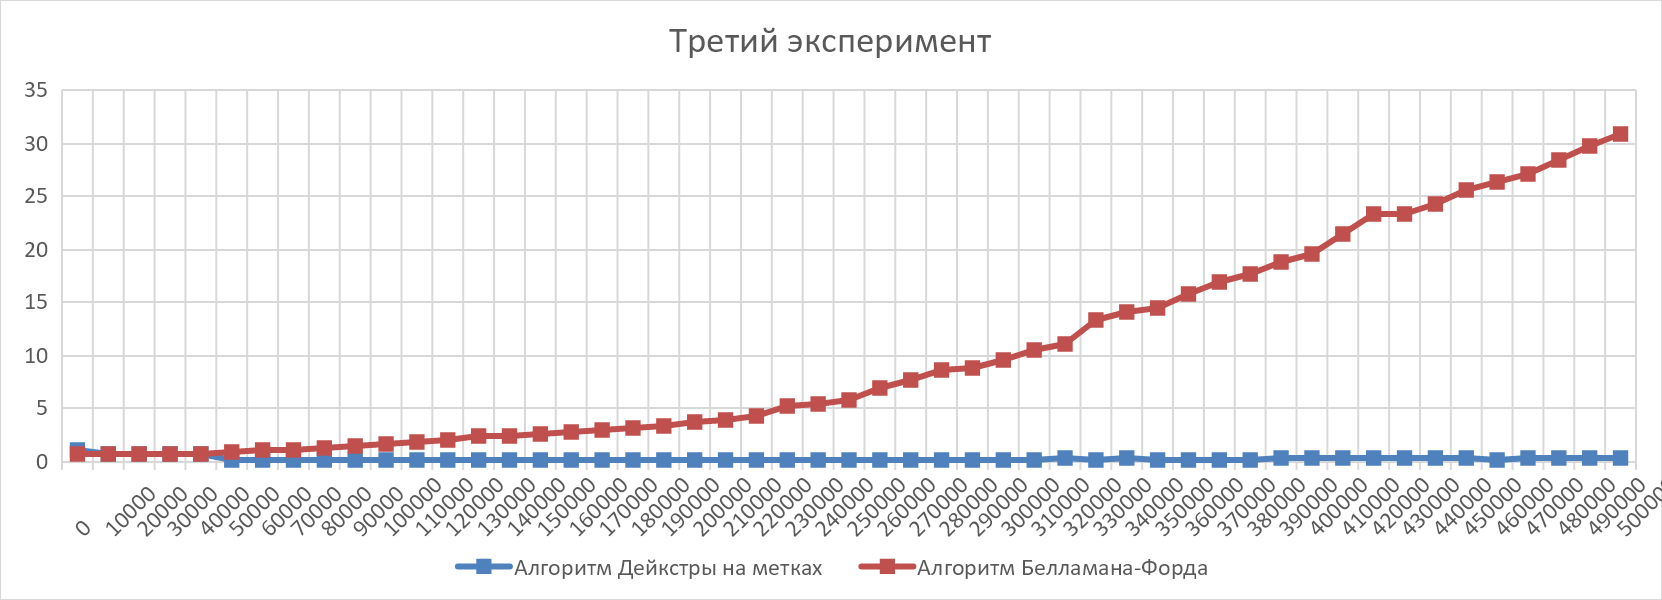

The data file committed next to this chart (first rows):
1001;0;1;1000;1, 107410;0, 770799
1001;10000;1;1000;0, 667146;0, 729384
1001;20000;1;1000;0, 699194;0, 701376
1001;30000;1;1000;0, 691568;0, 698182
1001;40000;1;1000;0, 670115;0, 760684
1001;50000;1;1000;0, 237225;0, 900194
1001;60000;1;1000;0, 247011;1, 077190
1001;70000;1;1000;0, 242508;1, 205491
1001;80000;1;1000;0, 240566;1, 368380
1001;90000;1;1000;0, 239287;1, 511745
1001;100000;1;1000;0, 243698;1, 686574
1001;110000;1;1000;0, 242775;1, 864412
1001;120000;1;1000;0, 245704;2, 065396
1001;130000;1;1000;0, 246136;2, 388727
1001;140000;1;1000;0, 244954;2, 443407
1001;150000;1;1000;0, 261422;2, 655219
1001;160000;1;1000;0, 248947;2, 852250
1001;170000;1;1000;0, 261964;2, 986962
1001;180000;1;1000;0, 256286;3, 263021
1001;190000;1;1000;0, 254899;3, 418131
1001;200000;1;1000;0, 251088;3, 693048
1001;210000;1;1000;0, 249557;3, 944428
1001;220000;1;1000;0, 261407;4, 374341
1001;230000;1;1000;0, 264751;5, 224454
1001;240000;1;1000;0, 266641;5, 511711
1001;250000;1;1000;0, 264870;5, 896246
1001;260000;1;1000;0, 265499;6, 876876
1001;270000;1;1000;0, 267334;7, 732533
1001;280000;1;1000;0, 268291;8, 650446
1001;290000;1;1000;0, 266005;8, 791017
1001;300000;1;1000;0, 275291;9, 602726
1001;310000;1;1000;0, 278519;10, 483185
1001;320000;1;1000;0, 282297;11, 163336
1001;330000;1;1000;0, 275151;13, 448494
1001;340000;1;1000;0, 283892;14, 171772
1001;350000;1;1000;0, 278692;14, 526256
1001;360000;1;1000;0, 269607;15, 811005
1001;370000;1;1000;0, 276151;16, 920371
1001;380000;1;1000;0, 281055;17, 680115
1001;390000;1;1000;0, 285674;18, 849673
1001;400000;1;1000;0, 286517;19, 590244
1001;410000;1;1000;0, 284114;21, 443312
1001;420000;1;1000;0, 286975;23, 249059
1001;430000;1;1000;0, 286080;23, 331678
1001;440000;1;1000;0, 285004;24, 344922
1001;450000;1;1000;0, 297622;25, 605669
1001;460000;1;1000;0, 282082;26, 318307
1001;470000;1;1000;0, 293787;27, 089025
1001;480000;1;1000;0, 297181;28, 457544
1001;490000;1;1000;0, 294685;29, 690338
1001;500000;1;1000;0, 294479;30, 861894
